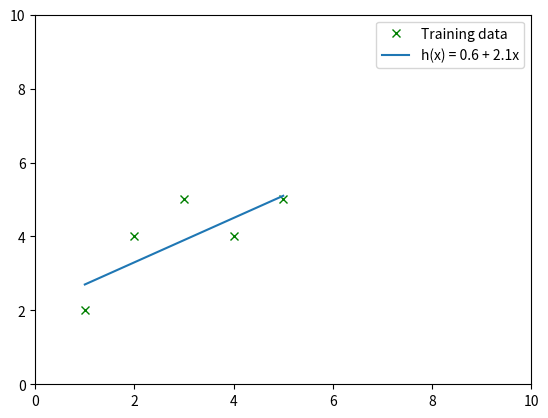

Write the Python code that produced this figure.
import numpy as np
import matplotlib.pyplot as plt

# Input raining dataset
x = np.array([1, 2, 3, 4, 5])
y = np.array([2, 4, 5, 4, 5])

# Initialize variables for the slope (m) and y-intercept (b) of the line
m = 0
b = 0

# Set the learning rate and the number of iterations for gradient descent
learning_rate = 0.01
num_iterations = 1000

# Perform gradient descent to find the best-fit line
for i in range(num_iterations):
    
    # Calculate the predicted values of y (y_pred) based on the current m and b
    y_pred = m*x + b

    # Calculate the error between the predicted values and the actual values
    error = y - y_pred 

    # Calculate the derivatives of the cost function with respect to m and b
    m_derivative = -(2/len(x)) * sum(x * error)
    b_derivative = -(2/len(x)) * sum(error)

    # Update the values of m and b using the gradient descent algorithm
    m = m - learning_rate * m_derivative
    b = b - learning_rate * b_derivative

# Output the equation of the best-fit line
print(f'Best fit line for given data: y = {m}x + {b}')

# Round the values of m and b for clarity
m = round(m, 1)
b = round(b, 1)


# Create a plot to visualize the data and the best-fit line
fig, ax = plt.subplots()
plt.ylim(0, 10)
plt.xlim(0, 10)

# Plot the data points as 'x' markers in green
ax.plot(x,  y,  'x', color='g', label='Training data')
ax.plot(x, m*x + b,  label=f'h(x) = {m} + {b}x')
plt.legend()
plt.show()